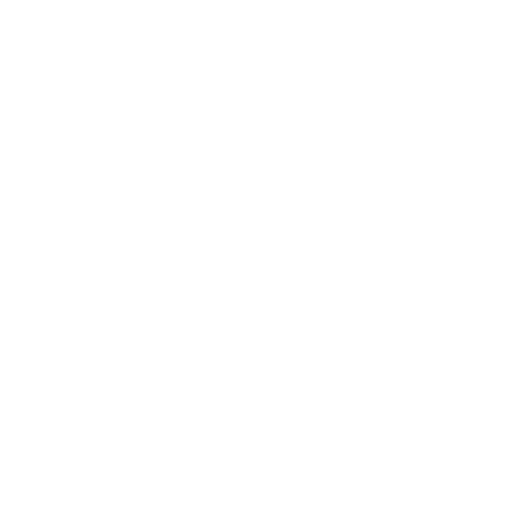
t = 0.00 s
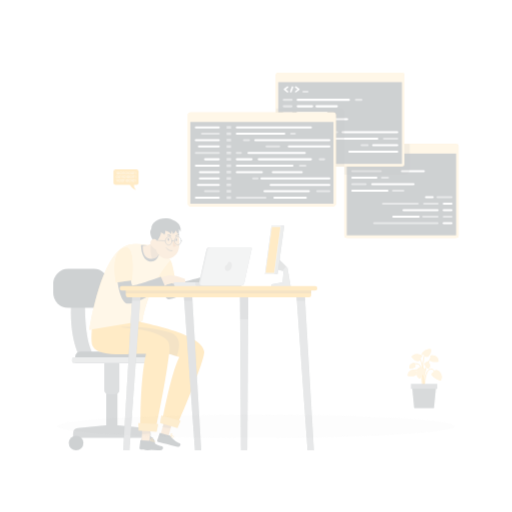
t = 0.25 s
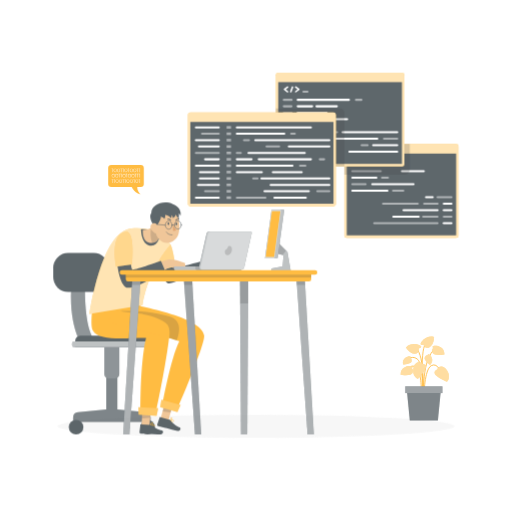
t = 0.50 s
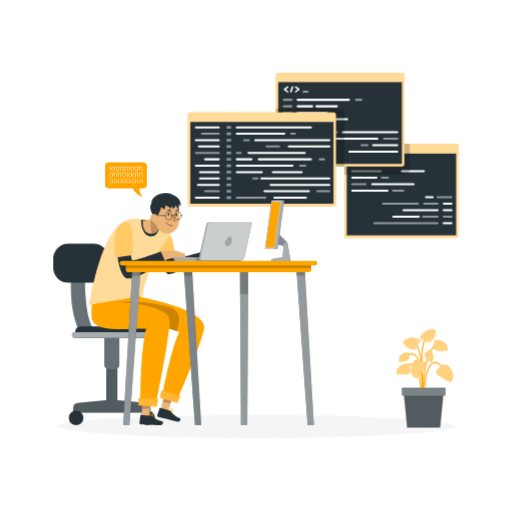
t = 0.75 s
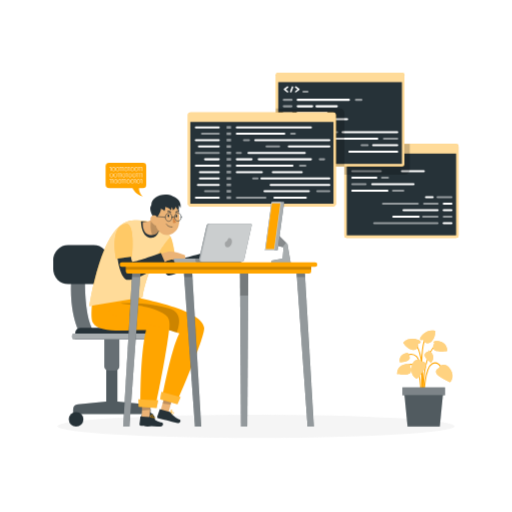
t = 1.00 s

The animated SVG that drew these frames (rendered in a browser with its animation timeline set to each time). Animation: 3 CSS @keyframes rules; one cycle of 1.00 s.

<svg class="animated" id="freepik_stories-code-typing" xmlns="http://www.w3.org/2000/svg" viewBox="0 0 500 500" version="1.1" xmlns:xlink="http://www.w3.org/1999/xlink" xmlns:svgjs="http://svgjs.com/svgjs"><style>svg#freepik_stories-code-typing:not(.animated) .animable {opacity: 0;}svg#freepik_stories-code-typing.animated #freepik--Shadow--inject-2 {animation: 1s 1 forwards cubic-bezier(.36,-0.01,.5,1.38) fadeIn;animation-delay: 0s;}svg#freepik_stories-code-typing.animated #freepik--Plant--inject-2 {animation: 1s 1 forwards cubic-bezier(.36,-0.01,.5,1.38) zoomIn;animation-delay: 0s;}svg#freepik_stories-code-typing.animated #freepik--Screens--inject-2 {animation: 1s 1 forwards cubic-bezier(.36,-0.01,.5,1.38) fadeIn;animation-delay: 0s;}svg#freepik_stories-code-typing.animated #freepik--speech-bubble--inject-2 {animation: 1s 1 forwards cubic-bezier(.36,-0.01,.5,1.38) zoomIn;animation-delay: 0s;}svg#freepik_stories-code-typing.animated #freepik--Character--inject-2 {animation: 1s 1 forwards cubic-bezier(.36,-0.01,.5,1.38) slideUp;animation-delay: 0s;}            @keyframes fadeIn {                0% {                    opacity: 0;                }                100% {                    opacity: 1;                }            }                    @keyframes zoomIn {                0% {                    opacity: 0;                    transform: scale(0.5);                }                100% {                    opacity: 1;                    transform: scale(1);                }            }                    @keyframes slideUp {                0% {                    opacity: 0;                    transform: translateY(30px);                }                100% {                    opacity: 1;                    transform: inherit;                }            }        </style><g id="freepik--Shadow--inject-2" class="animable" style="transform-origin: 250px 416.24px;"><ellipse id="freepik--path--inject-2" cx="250" cy="416.24" rx="193.89" ry="11.32" style="fill: rgb(245, 245, 245); transform-origin: 250px 416.24px;" class="animable"></ellipse></g><g id="freepik--Plant--inject-2" class="animable" style="transform-origin: 414.841px 369.619px;"><path d="M395.18,348.33s6.35-5.29,11.79,0,6.5,38.08,6.5,38.08" style="fill: none; stroke: rgb(255, 165, 0); stroke-miterlimit: 10; transform-origin: 404.325px 366.194px;" id="elvb1cu5m7oc" class="animable"></path><path d="M413.92,392.74s-3.74-38.48,10.34-54.65" style="fill: none; stroke: rgb(255, 165, 0); stroke-miterlimit: 10; transform-origin: 418.865px 365.415px;" id="el35wqxvab8pv" class="animable"></path><path d="M412.58,388.68s2.88-43.8-7.69-53.51" style="fill: none; stroke: rgb(255, 165, 0); stroke-miterlimit: 10; transform-origin: 408.914px 361.925px;" id="eltacs76y403m" class="animable"></path><path d="M413.92,388.68s.24-28.94,8.09-33.44,11.86,10.18,11.86,10.18" style="fill: none; stroke: rgb(255, 165, 0); stroke-miterlimit: 10; transform-origin: 423.895px 371.531px;" id="elam7ilgn5d1" class="animable"></path><path d="M410.82,388.68s1.28-22.22-4.81-30.16-12.48,3.4-12.48,3.4" style="fill: none; stroke: rgb(255, 165, 0); stroke-miterlimit: 10; transform-origin: 402.231px 372.189px;" id="elke8r9srmfpc" class="animable"></path><path d="M412.94,391.66s-3.94-52,2.57-60.77" style="fill: none; stroke: rgb(255, 165, 0); stroke-miterlimit: 10; transform-origin: 413.634px 361.275px;" id="eltexvw5ui6hm" class="animable"></path><path d="M428.74,359.46s-3.92,1.44-2.75,4.85,13.54,9,13.54,9,5.18-4.75.42-12.48S428.84,357,428.74,359.46Z" style="fill: rgb(255, 165, 0); transform-origin: 433.867px 364.789px;" id="eljqr0a77v9d" class="animable"></path><g id="elfn3fbxre3b9"><path d="M428.74,359.46s-3.92,1.44-2.75,4.85,13.54,9,13.54,9,5.18-4.75.42-12.48S428.84,357,428.74,359.46Z" style="fill: rgb(255, 255, 255); opacity: 0.5; isolation: isolate; transform-origin: 433.867px 364.789px;" class="animable"></path></g><path d="M411.72,353s4.17-.17,4.4,3.42-9,13.53-9,13.53-6.61-2.39-5.19-11.36S410.68,350.76,411.72,353Z" style="fill: rgb(255, 165, 0); transform-origin: 408.927px 360.683px;" id="el053hmktx5kg" class="animable"></path><g id="el6mfr6jtb246"><path d="M411.72,353s4.17-.17,4.4,3.42-9,13.53-9,13.53-6.61-2.39-5.19-11.36S410.68,350.76,411.72,353Z" style="fill: rgb(255, 255, 255); opacity: 0.5; isolation: isolate; transform-origin: 408.927px 360.683px;" class="animable"></path></g><path d="M408.19,335.77s2.78-.3,2.55-2-10.8-6-17,1c0,0,4,6.86,9.77,7S408.19,335.77,408.19,335.77Z" style="fill: rgb(255, 165, 0); transform-origin: 402.247px 336.336px;" id="elc7fr8dvv5un" class="animable"></path><g id="elzih435zj13f"><path d="M408.19,335.77s2.78-.3,2.55-2-10.8-6-17,1c0,0,4,6.86,9.77,7S408.19,335.77,408.19,335.77Z" style="fill: rgb(255, 255, 255); opacity: 0.5; isolation: isolate; transform-origin: 402.247px 336.336px;" class="animable"></path></g><path d="M413.37,331.66s-2.52,1.22-3.22-.34,6-10.85,15-8.17c0,0,.24,7.94-4.62,11.07S413.37,331.66,413.37,331.66Z" style="fill: rgb(255, 165, 0); transform-origin: 417.626px 328.914px;" id="ellx0frd9x90i" class="animable"></path><g id="ela8uklehy57e"><path d="M413.37,331.66s-2.52,1.22-3.22-.34,6-10.85,15-8.17c0,0,.24,7.94-4.62,11.07S413.37,331.66,413.37,331.66Z" style="fill: rgb(255, 255, 255); opacity: 0.5; isolation: isolate; transform-origin: 417.626px 328.914px;" class="animable"></path></g><path d="M400.21,358.09s1.92-1.55-.15-2.31-12.23-.54-12.34,9.52c0,0,11.83,2,13.3-1.86S400.21,358.09,400.21,358.09Z" style="fill: rgb(255, 165, 0); transform-origin: 394.617px 360.665px;" id="el6qs8okmnwm9" class="animable"></path><g id="elv8flk6rhj4j"><path d="M400.21,358.09s1.92-1.55-.15-2.31-12.23-.54-12.34,9.52c0,0,11.83,2,13.3-1.86S400.21,358.09,400.21,358.09Z" style="fill: rgb(255, 255, 255); opacity: 0.5; isolation: isolate; transform-origin: 394.617px 360.665px;" class="animable"></path></g><path d="M424.33,335.52s-1.92-1.55.16-2.31,12.22-.54,12.33,9.53c0,0-11.83,2-13.3-1.87S424.33,335.52,424.33,335.52Z" style="fill: rgb(255, 165, 0); transform-origin: 429.923px 338.1px;" id="elz4ua9dyiur" class="animable"></path><g id="eluhov4hwry8"><path d="M424.33,335.52s-1.92-1.55.16-2.31,12.22-.54,12.33,9.53c0,0-11.83,2-13.3-1.87S424.33,335.52,424.33,335.52Z" style="fill: rgb(255, 255, 255); opacity: 0.5; isolation: isolate; transform-origin: 429.923px 338.1px;" class="animable"></path></g><path d="M418.08,343.62s-.17-1.88,1.35-1.14,6.82,6.45,1.33,11.87c0,0-7.39-5.47-6.06-8.32S418.08,343.62,418.08,343.62Z" style="fill: rgb(255, 165, 0); transform-origin: 418.867px 348.329px;" id="el5s73c0p990j" class="animable"></path><g id="elng1omvevl7n"><path d="M418.08,343.62s-.17-1.88,1.35-1.14,6.82,6.45,1.33,11.87c0,0-7.39-5.47-6.06-8.32S418.08,343.62,418.08,343.62Z" style="fill: rgb(255, 255, 255); opacity: 0.5; isolation: isolate; transform-origin: 418.867px 348.329px;" class="animable"></path></g><path d="M398.49,346.31s1.15-1.5-.53-1.69-9.2,1.82-7.45,9.33c0,0,9.17-.68,9.56-3.81S398.49,346.31,398.49,346.31Z" style="fill: rgb(255, 165, 0); transform-origin: 395.184px 349.279px;" id="elwa1oogweqp" class="animable"></path><g id="elqe1iwbyg4hj"><path d="M398.49,346.31s1.15-1.5-.53-1.69-9.2,1.82-7.45,9.33c0,0,9.17-.68,9.56-3.81S398.49,346.31,398.49,346.31Z" style="fill: rgb(255, 255, 255); opacity: 0.5; isolation: isolate; transform-origin: 395.184px 349.279px;" class="animable"></path></g><polygon points="429.47 416.57 398.01 416.57 394.62 382.13 432.86 382.13 429.47 416.57" style="fill: rgb(38, 50, 56); transform-origin: 413.74px 399.35px;" id="elm6jk7ffckte" class="animable"></polygon><g id="elpkga6013a5a"><polygon points="429.47 416.57 398.01 416.57 394.62 382.13 432.86 382.13 429.47 416.57" style="fill: rgb(255, 255, 255); opacity: 0.2; isolation: isolate; transform-origin: 413.74px 399.35px;" class="animable"></polygon></g><rect x="392.94" y="378.33" width="41.61" height="7.6" style="fill: rgb(38, 50, 56); transform-origin: 413.745px 382.13px;" id="elkhyi1fi6xt" class="animable"></rect><g id="elipyzou5angn"><rect x="392.94" y="378.33" width="41.61" height="7.6" style="fill: rgb(255, 255, 255); opacity: 0.4; isolation: isolate; transform-origin: 413.745px 382.13px;" class="animable"></rect></g></g><g id="freepik--Screens--inject-2" class="animable" style="transform-origin: 315.625px 151.63px;"><rect x="336.25" y="140.65" width="111.53" height="91.74" rx="2.29" style="fill: rgb(255, 165, 0); transform-origin: 392.015px 186.52px;" id="elif518wwtkw" class="animable"></rect><g id="eljzfapm38xh"><path d="M447.78,142.94V230.1a2.29,2.29,0,0,1-2.29,2.29H338.54a2.29,2.29,0,0,1-2.29-2.29V142.94a2.3,2.3,0,0,1,2.29-2.29h107A2.3,2.3,0,0,1,447.78,142.94Z" style="fill: rgb(255, 255, 255); opacity: 0.6; isolation: isolate; transform-origin: 392.015px 186.52px;" class="animable"></path></g><rect x="338.62" y="149.98" width="106.78" height="79.84" style="fill: rgb(38, 50, 56); transform-origin: 392.01px 189.9px;" id="elu5k5kbfw8e" class="animable"></rect><g id="el87yehecohid"><path d="M347.31,159.93a.75.75,0,0,0,.45.14.73.73,0,0,0,.6-.3.74.74,0,0,0-.16-1.05L346,157.09l2.21-1.63a.75.75,0,1,0-.89-1.21l-3,2.24a.76.76,0,0,0,0,1.21Z" style="fill: rgb(255, 255, 255); opacity: 0.5; transform-origin: 346.269px 157.086px;" class="animable"></path></g><g id="elfif9rl677ll"><path d="M357.47,157.08l-2.21,1.64a.73.73,0,0,0-.16,1,.75.75,0,0,0,.6.31.76.76,0,0,0,.45-.15l3-2.24a.74.74,0,0,0,0-1.2l-3-2.23a.75.75,0,1,0-.89,1.2Z" style="fill: rgb(255, 255, 255); opacity: 0.5; transform-origin: 357.179px 157.025px;" class="animable"></path></g><g id="el3dcqu83wlc5"><path d="M350.69,160a.69.69,0,0,0,.25,0,.73.73,0,0,0,.7-.5l1.59-4.47a.75.75,0,1,0-1.42-.5l-1.58,4.47A.75.75,0,0,0,350.69,160Z" style="fill: rgb(255, 255, 255); opacity: 0.5; transform-origin: 351.723px 157.019px;" class="animable"></path></g><g id="el2iwvddqhsf"><path d="M363.2,160.32h3.95a1,1,0,0,0,0-2H363.2a1,1,0,0,0,0,2Z" style="fill: rgb(255, 255, 255); opacity: 0.5; transform-origin: 365.175px 159.32px;" class="animable"></path></g><g id="elyhafth80nx"><path d="M427.25,216.89H365.38a1,1,0,0,0,0,2h61.87a1,1,0,0,0,0-2Z" style="fill: rgb(255, 255, 255); opacity: 0.5; transform-origin: 396.315px 217.89px;" class="animable"></path></g><path d="M440.84,216.89h-7.65a1,1,0,1,0,0,2h7.65a1,1,0,1,0,0-2Z" style="fill: rgb(255, 255, 255); transform-origin: 437.015px 217.89px;" id="el4t4wu0qiwtn" class="animable"></path><path d="M384,212.56h24.91a1,1,0,0,0,0-2H384a1,1,0,0,0,0,2Z" style="fill: rgb(255, 255, 255); transform-origin: 396.455px 211.56px;" id="el2uiw0khxskz" class="animable"></path><g id="elb14fdo2xdpt"><path d="M427.25,212.56a1,1,0,0,0,0-2H413.12a1,1,0,0,0,0,2Z" style="fill: rgb(255, 255, 255); opacity: 0.5; transform-origin: 420.185px 211.56px;" class="animable"></path></g><g id="elrx7995dzg2f"><path d="M440.84,210.56h-7.51a1,1,0,0,0,0,2h7.51a1,1,0,0,0,0-2Z" style="fill: rgb(255, 255, 255); opacity: 0.5; transform-origin: 437.085px 211.56px;" class="animable"></path></g><path d="M427.35,204.23H394a1,1,0,0,0,0,2h33.32a1,1,0,0,0,0-2Z" style="fill: rgb(255, 255, 255); transform-origin: 410.66px 205.23px;" id="el2jj444ajhyt" class="animable"></path><path d="M440.84,204.23h-7.6a1,1,0,0,0,0,2h7.6a1,1,0,0,0,0-2Z" style="fill: rgb(255, 255, 255); transform-origin: 437.04px 205.23px;" id="eluxpacbvcgpt" class="animable"></path><g id="elvyofm2irqur"><path d="M409,198.9a1,1,0,0,0-1-1H374a1,1,0,0,0,0,2h34A1,1,0,0,0,409,198.9Z" style="fill: rgb(255, 255, 255); opacity: 0.5; transform-origin: 391px 198.9px;" class="animable"></path></g><g id="eldhoz16phnhd"><path d="M414.16,197.9a1,1,0,0,0,0,2h13.18a1,1,0,0,0,0-2Z" style="fill: rgb(255, 255, 255); opacity: 0.5; transform-origin: 420.75px 198.9px;" class="animable"></path></g><path d="M440.84,197.9h-7.51a1,1,0,0,0,0,2h7.51a1,1,0,0,0,0-2Z" style="fill: rgb(255, 255, 255); transform-origin: 437.085px 198.9px;" id="elendt22lzkaj" class="animable"></path><path d="M416,193.57h6.54a1,1,0,0,0,0-2H416a1,1,0,0,0,0,2Z" style="fill: rgb(255, 255, 255); transform-origin: 419.27px 192.57px;" id="el472mns4yfvh" class="animable"></path><g id="elzbjryywozl"><path d="M427.22,193.57h13.62a1,1,0,0,0,0-2H427.22a1,1,0,0,0,0,2Z" style="fill: rgb(255, 255, 255); opacity: 0.5; transform-origin: 434.03px 192.57px;" class="animable"></path></g><path d="M379.35,186.24a1,1,0,0,0-1-1H344a1,1,0,0,0,0,2h34.32A1,1,0,0,0,379.35,186.24Z" style="fill: rgb(255, 255, 255); transform-origin: 361.175px 186.24px;" id="elze6zjqyroxe" class="animable"></path><g id="el1kd6787x9gt"><path d="M383.75,187.24h10.09a1,1,0,0,0,0-2H383.75a1,1,0,0,0,0,2Z" style="fill: rgb(255, 255, 255); opacity: 0.5; transform-origin: 388.795px 186.24px;" class="animable"></path></g><g id="ela7nw622yo6"><path d="M344,180.91h13a1,1,0,0,0,0-2H344a1,1,0,0,0,0,2Z" style="fill: rgb(255, 255, 255); opacity: 0.5; transform-origin: 350.5px 179.91px;" class="animable"></path></g><path d="M404.84,179.91a1,1,0,0,0-1-1H363.48a1,1,0,0,0,0,2h40.36A1,1,0,0,0,404.84,179.91Z" style="fill: rgb(255, 255, 255); transform-origin: 383.66px 179.91px;" id="el5nqme06hgax" class="animable"></path><path d="M344,174.58h23.55a1,1,0,0,0,0-2H344a1,1,0,0,0,0,2Z" style="fill: rgb(255, 255, 255); transform-origin: 355.775px 173.58px;" id="eltrz4nblxs" class="animable"></path><g id="eloc1yf5rrdkq"><path d="M372,173.58a1,1,0,0,0,1,1h5.83a1,1,0,0,0,0-2H373A1,1,0,0,0,372,173.58Z" style="fill: rgb(255, 255, 255); opacity: 0.5; transform-origin: 375.915px 173.58px;" class="animable"></path></g><g id="elj7ji1dtyck"><path d="M344,168.25h27.81a1,1,0,0,0,0-2H344a1,1,0,0,0,0,2Z" style="fill: rgb(255, 255, 255); opacity: 0.5; transform-origin: 357.905px 167.25px;" class="animable"></path></g><path d="M392.51,168.25h21.33a1,1,0,0,0,0-2H392.51a1,1,0,0,0,0,2Z" style="fill: rgb(255, 255, 255); transform-origin: 403.175px 167.25px;" id="elf47r5n5ht8" class="animable"></path><g id="elwb5z8k1et9m"><path d="M400.14,140.65v24.86a5,5,0,0,1-5,5H336.25V142.94a2.3,2.3,0,0,1,2.29-2.29Z" style="opacity: 0.2; isolation: isolate; transform-origin: 368.195px 155.58px;" class="animable"></path></g><rect x="269.33" y="70.87" width="125.53" height="91.74" rx="2.29" style="fill: rgb(255, 165, 0); transform-origin: 332.095px 116.74px;" id="eljosq2lihlfj" class="animable"></rect><g id="el6zskitt8toy"><path d="M394.86,73.16v87.16a2.29,2.29,0,0,1-2.29,2.29H271.62a2.28,2.28,0,0,1-2.29-2.29V73.16a2.29,2.29,0,0,1,2.29-2.29h121A2.3,2.3,0,0,1,394.86,73.16Z" style="fill: rgb(255, 255, 255); opacity: 0.6; isolation: isolate; transform-origin: 332.095px 116.74px;" class="animable"></path></g><rect x="271.7" y="80.2" width="120.78" height="79.84" style="fill: rgb(38, 50, 56); transform-origin: 332.09px 120.12px;" id="elc3cuye9viha" class="animable"></rect><path d="M280.39,90.15a.75.75,0,0,0,.45.14.75.75,0,0,0,.44-1.35l-2.21-1.63,2.21-1.63a.75.75,0,0,0-.89-1.21l-3,2.24a.76.76,0,0,0,0,1.21Z" style="fill: rgb(255, 255, 255); transform-origin: 279.338px 87.307px;" id="el6euypndojkw" class="animable"></path><path d="M290.54,87.3l-2.2,1.64a.73.73,0,0,0-.16,1,.75.75,0,0,0,.6.31.76.76,0,0,0,.45-.15l3-2.24a.72.72,0,0,0,.31-.6.75.75,0,0,0-.31-.6l-3-2.23a.75.75,0,1,0-.89,1.2Z" style="fill: rgb(255, 255, 255); transform-origin: 290.261px 87.2451px;" id="elfg05jlaf3rb" class="animable"></path><path d="M283.77,90.25a.69.69,0,0,0,.25,0,.74.74,0,0,0,.7-.5l1.58-4.47a.73.73,0,0,0-.45-.95.75.75,0,0,0-1,.45l-1.58,4.47A.75.75,0,0,0,283.77,90.25Z" style="fill: rgb(255, 255, 255); transform-origin: 284.782px 87.2665px;" id="el4y7ldgbgde7" class="animable"></path><g id="elo43g3l2jucf"><path d="M296.27,90.54h4a1,1,0,0,0,0-2h-4a1,1,0,0,0,0,2Z" style="fill: rgb(255, 255, 255); opacity: 0.5; transform-origin: 298.27px 89.54px;" class="animable"></path></g><g id="el8ky5xvt02q"><path d="M347.58,98.47h5.34a1,1,0,0,0,0-2h-5.34a1,1,0,0,0,0,2Z" style="fill: rgb(255, 255, 255); opacity: 0.5; transform-origin: 350.25px 97.47px;" class="animable"></path></g><path d="M289.7,97.47a1,1,0,0,0,1,1h50a1,1,0,0,0,0-2h-50A1,1,0,0,0,289.7,97.47Z" style="fill: rgb(255, 255, 255); transform-origin: 315.7px 97.47px;" id="el3hjptt9fgtp" class="animable"></path><g id="elfs186fn7h3d"><path d="M277.11,98.47h7.65a1,1,0,0,0,0-2h-7.65a1,1,0,0,0,0,2Z" style="fill: rgb(255, 255, 255); opacity: 0.5; transform-origin: 280.935px 97.47px;" class="animable"></path></g><path d="M328.92,104.8a1,1,0,0,0,0-2H309a1,1,0,0,0,0,2Z" style="fill: rgb(255, 255, 255); transform-origin: 318.96px 103.8px;" id="elonuscxeqfff" class="animable"></path><path d="M290.7,104.8h14.13a1,1,0,0,0,0-2H290.7a1,1,0,0,0,0,2Z" style="fill: rgb(255, 255, 255); transform-origin: 297.765px 103.8px;" id="eljaih2208hb" class="animable"></path><g id="el1c1u2ock84t"><path d="M277.11,104.8h7.52a1,1,0,0,0,0-2h-7.52a1,1,0,0,0,0,2Z" style="fill: rgb(255, 255, 255); opacity: 0.5; transform-origin: 280.87px 103.8px;" class="animable"></path></g><path d="M319.92,110.13a1,1,0,0,0-1-1H290.6a1,1,0,0,0,0,2h28.32A1,1,0,0,0,319.92,110.13Z" style="fill: rgb(255, 255, 255); transform-origin: 304.76px 110.13px;" id="elfszo3ikc3sj" class="animable"></path><g id="el5fbhdlskviu"><path d="M277.11,111.13h7.6a1,1,0,0,0,0-2h-7.6a1,1,0,0,0,0,2Z" style="fill: rgb(255, 255, 255); opacity: 0.5; transform-origin: 280.91px 110.13px;" class="animable"></path></g><path d="M310,117.46h29a1,1,0,0,0,0-2H310a1,1,0,0,0,0,2Z" style="fill: rgb(255, 255, 255); transform-origin: 324.5px 116.46px;" id="el4rvlj4v15u9" class="animable"></path><path d="M290.62,115.46a1,1,0,0,0,0,2h13.17a1,1,0,0,0,0-2Z" style="fill: rgb(255, 255, 255); transform-origin: 297.205px 116.46px;" id="elvu2nfdrs4wi" class="animable"></path><g id="elt37dxu6xx2o"><path d="M277.11,117.46h7.51a1,1,0,0,0,0-2h-7.51a1,1,0,0,0,0,2Z" style="fill: rgb(255, 255, 255); opacity: 0.5; transform-origin: 280.865px 116.46px;" class="animable"></path></g><path d="M301.92,121.79h-6.53a1,1,0,0,0,0,2h6.53a1,1,0,0,0,0-2Z" style="fill: rgb(255, 255, 255); transform-origin: 298.655px 122.79px;" id="elwfenl8ndwlc" class="animable"></path><path d="M290.73,121.79H277.11a1,1,0,0,0,0,2h13.62a1,1,0,0,0,0-2Z" style="fill: rgb(255, 255, 255); transform-origin: 283.92px 122.79px;" id="elhm0smuti6at" class="animable"></path><path d="M333.6,129.12a1,1,0,0,0,1,1h53.32a1,1,0,0,0,0-2H334.6A1,1,0,0,0,333.6,129.12Z" style="fill: rgb(255, 255, 255); transform-origin: 361.26px 129.12px;" id="elqqx9k9cjhe9" class="animable"></path><g id="el6lsu6pnw94i"><path d="M319.11,128.12a1,1,0,0,0,0,2H329.2a1,1,0,0,0,0-2Z" style="fill: rgb(255, 255, 255); opacity: 0.5; transform-origin: 324.155px 129.12px;" class="animable"></path></g><g id="elaw7ohdf6j2"><path d="M387.92,134.45h-13a1,1,0,0,0,0,2h13a1,1,0,0,0,0-2Z" style="fill: rgb(255, 255, 255); opacity: 0.5; transform-origin: 381.42px 135.45px;" class="animable"></path></g><path d="M369.48,135.45a1,1,0,0,0-1-1H314.11a1,1,0,0,0,0,2h54.37A1,1,0,0,0,369.48,135.45Z" style="fill: rgb(255, 255, 255); transform-origin: 341.295px 135.45px;" id="eltu9yn71e0jm" class="animable"></path><path d="M387.92,140.78H364.37a1,1,0,0,0,0,2h23.55a1,1,0,0,0,0-2Z" style="fill: rgb(255, 255, 255); transform-origin: 376.145px 141.78px;" id="elstbexxtw1cq" class="animable"></path><g id="elby7hwno3q3w"><path d="M353.11,140.78a1,1,0,0,0,0,2H359a1,1,0,0,0,0-2Z" style="fill: rgb(255, 255, 255); opacity: 0.5; transform-origin: 356.055px 141.78px;" class="animable"></path></g><path d="M387.92,147.11H341.11a1,1,0,0,0,0,2h46.81a1,1,0,0,0,0-2Z" style="fill: rgb(255, 255, 255); transform-origin: 364.515px 148.11px;" id="eluazrzyii2jr" class="animable"></path><path d="M320.45,147.11H304.11a1,1,0,0,0,0,2h16.34a1,1,0,0,0,0-2Z" style="fill: rgb(255, 255, 255); transform-origin: 312.28px 148.11px;" id="el8v1dw7s7n1" class="animable"></path><g id="elwnnb2sutfqa"><path d="M336.25,110.35v52.26H271.62a2.28,2.28,0,0,1-2.29-2.29V105.9H331.8A4.45,4.45,0,0,1,336.25,110.35Z" style="opacity: 0.2; isolation: isolate; transform-origin: 302.79px 134.255px;" class="animable"></path></g><rect x="183.47" y="109.77" width="144.53" height="91.74" rx="2.29" style="fill: rgb(255, 165, 0); transform-origin: 255.735px 155.64px;" id="ely01jncsisz" class="animable"></rect><g id="elfa9m8dmguf6"><rect x="183.47" y="109.77" width="144.53" height="91.74" rx="2.29" style="fill: rgb(255, 255, 255); opacity: 0.6; isolation: isolate; transform-origin: 255.735px 155.64px;" class="animable"></rect></g><rect x="185.85" y="119.09" width="139.78" height="79.84" style="fill: rgb(38, 50, 56); transform-origin: 255.74px 159.01px;" id="elb7cwyrivm8h" class="animable"></rect><path d="M213.62,135.85H191.25a1,1,0,0,0,0,2h22.37a1,1,0,0,0,0-2Z" style="fill: rgb(255, 255, 255); transform-origin: 202.435px 136.85px;" id="elwi3biddwfii" class="animable"></path><path d="M213.62,142.09H194.25a1,1,0,0,0,0,2h19.37a1,1,0,0,0,0-2Z" style="fill: rgb(255, 255, 255); transform-origin: 203.935px 143.09px;" id="el06sigl6pngrv" class="animable"></path><g id="elhhytrf0b3ze"><path d="M213.62,148.33H191.25a1,1,0,0,0,0,2h22.37a1,1,0,0,0,0-2Z" style="fill: rgb(255, 255, 255); opacity: 0.5; transform-origin: 202.435px 149.33px;" class="animable"></path></g><path d="M213.62,154.57H200.25a1,1,0,0,0,0,2h13.37a1,1,0,0,0,0-2Z" style="fill: rgb(255, 255, 255); transform-origin: 206.935px 155.57px;" id="elkodkgnylcsk" class="animable"></path><path d="M213.62,160.81H191.25a1,1,0,0,0,0,2h22.37a1,1,0,0,0,0-2Z" style="fill: rgb(255, 255, 255); transform-origin: 202.435px 161.81px;" id="elkznyvg97k2" class="animable"></path><path d="M213.62,167.05H195.25a1,1,0,0,0,0,2h18.37a1,1,0,0,0,0-2Z" style="fill: rgb(255, 255, 255); transform-origin: 204.435px 168.05px;" id="eltvn9gszdxq" class="animable"></path><path d="M213.62,173.29H195.25a1,1,0,0,0,0,2h18.37a1,1,0,0,0,0-2Z" style="fill: rgb(255, 255, 255); transform-origin: 204.435px 174.29px;" id="elge97mvvlvfm" class="animable"></path><path d="M213.62,179.53H193.25a1,1,0,0,0,0,2h20.37a1,1,0,0,0,0-2Z" style="fill: rgb(255, 255, 255); transform-origin: 203.435px 180.53px;" id="el6ow3mov44al" class="animable"></path><g id="elm22gv9u99kn"><path d="M213.62,185.77H200.25a1,1,0,0,0,0,2h13.37a1,1,0,0,0,0-2Z" style="fill: rgb(255, 255, 255); opacity: 0.5; transform-origin: 206.935px 186.77px;" class="animable"></path></g><g id="elzn9g8q4iqpc"><path d="M213.62,129.61H197.25a1,1,0,0,0,0,2h16.37a1,1,0,0,0,0-2Z" style="fill: rgb(255, 255, 255); opacity: 0.5; transform-origin: 205.435px 130.61px;" class="animable"></path></g><path d="M213.62,123.37H191.25a1,1,0,0,0,0,2h22.37a1,1,0,0,0,0-2Z" style="fill: rgb(255, 255, 255); transform-origin: 202.435px 124.37px;" id="el4z2hlp7g0h9" class="animable"></path><path d="M213.62,192H191.25a1,1,0,0,0,0,2h22.37a1,1,0,0,0,0-2Z" style="fill: rgb(255, 255, 255); transform-origin: 202.435px 193px;" id="el6nnm3ma3msf" class="animable"></path><g id="el6pqol5ybsq"><rect x="221.25" y="135.6" width="4.37" height="2.5" style="fill: rgb(255, 255, 255); opacity: 0.5; transform-origin: 223.435px 136.85px;" class="animable"></rect></g><g id="el5wvnekmwbl3"><rect x="221.25" y="141.84" width="4.37" height="2.5" style="fill: rgb(255, 255, 255); opacity: 0.5; transform-origin: 223.435px 143.09px;" class="animable"></rect></g><g id="eld0n0w63qtqn"><rect x="221.25" y="148.08" width="4.37" height="2.5" style="fill: rgb(255, 255, 255); opacity: 0.5; transform-origin: 223.435px 149.33px;" class="animable"></rect></g><g id="el9ur56wr07zv"><rect x="221.25" y="154.32" width="4.37" height="2.5" style="fill: rgb(255, 255, 255); opacity: 0.5; transform-origin: 223.435px 155.57px;" class="animable"></rect></g><g id="elvxl56gjfc9"><rect x="221.25" y="160.56" width="4.37" height="2.5" style="fill: rgb(255, 255, 255); opacity: 0.5; transform-origin: 223.435px 161.81px;" class="animable"></rect></g><g id="elp7wxjiqdbs"><rect x="221.25" y="166.8" width="4.37" height="2.5" style="fill: rgb(255, 255, 255); opacity: 0.5; transform-origin: 223.435px 168.05px;" class="animable"></rect></g><g id="elv98mi79w07"><rect x="221.25" y="173.04" width="4.37" height="2.5" style="fill: rgb(255, 255, 255); opacity: 0.5; transform-origin: 223.435px 174.29px;" class="animable"></rect></g><g id="elmdb9qki7vt"><rect x="221.25" y="179.28" width="4.37" height="2.5" style="fill: rgb(255, 255, 255); opacity: 0.5; transform-origin: 223.435px 180.53px;" class="animable"></rect></g><g id="elg99u5epame"><rect x="221.25" y="185.52" width="4.37" height="2.5" style="fill: rgb(255, 255, 255); opacity: 0.5; transform-origin: 223.435px 186.77px;" class="animable"></rect></g><g id="eluyzgfyb9pgg"><rect x="221.25" y="129.36" width="4.37" height="2.5" style="fill: rgb(255, 255, 255); opacity: 0.5; transform-origin: 223.435px 130.61px;" class="animable"></rect></g><g id="elxtdf55no04m"><rect x="221.25" y="123.12" width="4.37" height="2.5" style="fill: rgb(255, 255, 255); opacity: 0.5; transform-origin: 223.435px 124.37px;" class="animable"></rect></g><g id="el7fd1twe9oaw"><rect x="221.25" y="191.76" width="4.37" height="2.5" style="fill: rgb(255, 255, 255); opacity: 0.5; transform-origin: 223.435px 193.01px;" class="animable"></rect></g><path d="M248.25,136.85a1,1,0,0,0,1,1h72.37a1,1,0,0,0,0-2H249.25A1,1,0,0,0,248.25,136.85Z" style="fill: rgb(255, 255, 255); transform-origin: 285.435px 136.85px;" id="elwt2sg7rgae" class="animable"></path><path d="M321.62,142.09H282a1,1,0,0,0,0,2h39.63a1,1,0,0,0,0-2Z" style="fill: rgb(255, 255, 255); transform-origin: 301.815px 143.09px;" id="elb6jnq6c070d" class="animable"></path><g id="eleejqkppj53"><path d="M272.58,142.09H260.25a1,1,0,0,0,0,2h12.33a1,1,0,0,0,0-2Z" style="fill: rgb(255, 255, 255); opacity: 0.5; transform-origin: 266.415px 143.09px;" class="animable"></path></g><path d="M297.62,148.33h-55a1,1,0,0,0,0,2h55a1,1,0,0,0,0-2Z" style="fill: rgb(255, 255, 255); transform-origin: 270.12px 149.33px;" id="elekbb04hjmne" class="animable"></path><g id="eld0yjd3zxxfp"><path d="M231.25,150.33h3.9a1,1,0,0,0,0-2h-3.9a1,1,0,0,0,0,2Z" style="fill: rgb(255, 255, 255); opacity: 0.5; transform-origin: 233.2px 149.33px;" class="animable"></path></g><path d="M304.62,155.57a1,1,0,0,0-1-1h-51a1,1,0,0,0,0,2h51A1,1,0,0,0,304.62,155.57Z" style="fill: rgb(255, 255, 255); transform-origin: 278.12px 155.57px;" id="elh5pkdikjiq" class="animable"></path><path d="M231.25,156.57h14.39a1,1,0,0,0,0-2H231.25a1,1,0,0,0,0,2Z" style="fill: rgb(255, 255, 255); transform-origin: 238.445px 155.57px;" id="eltxvwyssye4i" class="animable"></path><path d="M231.25,162.81h54.37a1,1,0,0,0,0-2H231.25a1,1,0,0,0,0,2Z" style="fill: rgb(255, 255, 255); transform-origin: 258.435px 161.81px;" id="el2a6thk1jra5" class="animable"></path><path d="M266.42,167.05a1,1,0,0,0,0,2h28.2a1,1,0,0,0,0-2Z" style="fill: rgb(255, 255, 255); transform-origin: 280.52px 168.05px;" id="els9xbxwq7op" class="animable"></path><path d="M231.25,169.05h24.41a1,1,0,1,0,0-2H231.25a1,1,0,0,0,0,2Z" style="fill: rgb(255, 255, 255); transform-origin: 243.455px 168.05px;" id="eljt5spqi0zt" class="animable"></path><path d="M321.62,173.29H255.25a1,1,0,0,0,0,2h66.37a1,1,0,0,0,0-2Z" style="fill: rgb(255, 255, 255); transform-origin: 288.435px 174.29px;" id="elworpgbixko" class="animable"></path><path d="M321.62,179.53H264.25a1,1,0,0,0,0,2h57.37a1,1,0,0,0,0-2Z" style="fill: rgb(255, 255, 255); transform-origin: 292.935px 180.53px;" id="elbqzry0u8yug" class="animable"></path><g id="elxvrufpa67sl"><path d="M321.62,185.77h-11.8a1,1,0,0,0,0,2h11.8a1,1,0,0,0,0-2Z" style="fill: rgb(255, 255, 255); opacity: 0.5; transform-origin: 315.72px 186.77px;" class="animable"></path></g><path d="M301.57,185.77H258.25a1,1,0,0,0,0,2h43.32a1,1,0,0,0,0-2Z" style="fill: rgb(255, 255, 255); transform-origin: 279.91px 186.77px;" id="elo4bjutr9ptc" class="animable"></path><path d="M231.25,131.61h46.37a1,1,0,0,0,0-2H231.25a1,1,0,0,0,0,2Z" style="fill: rgb(255, 255, 255); transform-origin: 254.435px 130.61px;" id="el131s5hakb3va" class="animable"></path><path d="M231.25,125.37h72.37a1,1,0,0,0,0-2H231.25a1,1,0,0,0,0,2Z" style="fill: rgb(255, 255, 255); transform-origin: 267.435px 124.37px;" id="elyanbztnwfnb" class="animable"></path><path d="M298.62,192H267.9a1,1,0,0,0,0,2h30.72a1,1,0,0,0,0-2Z" style="fill: rgb(255, 255, 255); transform-origin: 283.26px 193px;" id="el15xraqwv6nh" class="animable"></path><g id="elctnpcerdlkh"><path d="M259.19,192H231.25a1,1,0,0,0,0,2h27.94a1,1,0,0,0,0-2Z" style="fill: rgb(255, 255, 255); opacity: 0.5; transform-origin: 245.22px 193px;" class="animable"></path></g><g id="el71kyce3gwo6"><path d="M287.91,131.61a1,1,0,0,0,0-2h-3.6a1,1,0,0,0,0,2Z" style="fill: rgb(255, 255, 255); opacity: 0.5; transform-origin: 286.11px 130.61px;" class="animable"></path></g><g id="elnb9o556kmtm"><path d="M244.08,136.85a1,1,0,0,0-1-1h-4.83a1,1,0,0,0,0,2h4.83A1,1,0,0,0,244.08,136.85Z" style="fill: rgb(255, 255, 255); opacity: 0.5; transform-origin: 240.665px 136.85px;" class="animable"></path></g><g id="el2fr0z0uch9"><path d="M299.22,161.81a1,1,0,0,0-1-1h-5.28a1,1,0,0,0,0,2h5.28A1,1,0,0,0,299.22,161.81Z" style="fill: rgb(255, 255, 255); opacity: 0.5; transform-origin: 295.58px 161.81px;" class="animable"></path></g><g id="eldwgcw8yqqn"><path d="M316.53,156.57a1,1,0,0,0,0-2h-4.29a1,1,0,0,0,0,2Z" style="fill: rgb(255, 255, 255); opacity: 0.5; transform-origin: 314.385px 155.57px;" class="animable"></path></g><g id="elq5qpj0r427b"><path d="M247.21,173.29a1,1,0,0,0,0,2h4.31a1,1,0,0,0,0-2Z" style="fill: rgb(255, 255, 255); opacity: 0.5; transform-origin: 249.365px 174.29px;" class="animable"></path></g></g><g id="freepik--speech-bubble--inject-2" class="animable" style="transform-origin: 123.065px 175.51px;"><rect x="103.13" y="159.01" width="39.87" height="24.69" rx="3.4" style="fill: rgb(255, 165, 0); transform-origin: 123.065px 171.355px;" id="ele65a8qxrn9r" class="animable"></rect><path d="M129.11,182.45s1.51,6.89,10.31,9.56c0,0-4.58-4.14-3.55-9.56Z" style="fill: rgb(255, 165, 0); transform-origin: 134.265px 187.23px;" id="elhwemvg3v3b" class="animable"></path><path d="M108.34,162.9v4.15h-.43v-3.77h-1v-.38Z" style="fill: rgb(255, 255, 255); transform-origin: 107.625px 164.975px;" id="elzvj0n46v09m" class="animable"></path><path d="M109.32,165c0-1.32.7-2.1,1.66-2.1s1.65.78,1.65,2.1-.69,2.11-1.65,2.11S109.32,166.29,109.32,165Zm2.88,0c0-1.1-.5-1.71-1.22-1.71s-1.22.61-1.22,1.71.49,1.72,1.22,1.72S112.2,166.08,112.2,165Z" style="fill: rgb(255, 255, 255); transform-origin: 110.975px 165.005px;" id="eljxm765xlbya" class="animable"></path><path d="M113.24,165c0-1.32.69-2.1,1.65-2.1s1.66.78,1.66,2.1-.7,2.11-1.66,2.11S113.24,166.29,113.24,165Zm2.87,0c0-1.1-.49-1.71-1.22-1.71s-1.22.61-1.22,1.71.5,1.72,1.22,1.72S116.11,166.08,116.11,165Z" style="fill: rgb(255, 255, 255); transform-origin: 114.895px 165.005px;" id="elhz1utnp0ota" class="animable"></path><path d="M118.3,162.9v4.15h-.43v-3.77h-1v-.38Z" style="fill: rgb(255, 255, 255); transform-origin: 117.585px 164.975px;" id="el0bfjhx5q7z9" class="animable"></path><path d="M120.43,162.9v4.15H120v-3.77h-1v-.38Z" style="fill: rgb(255, 255, 255); transform-origin: 119.715px 164.975px;" id="elim65sxafwih" class="animable"></path><path d="M121.42,165c0-1.32.69-2.1,1.65-2.1s1.66.78,1.66,2.1-.7,2.11-1.66,2.11S121.42,166.29,121.42,165Zm2.87,0c0-1.1-.5-1.71-1.22-1.71s-1.22.61-1.22,1.71.5,1.72,1.22,1.72S124.29,166.08,124.29,165Z" style="fill: rgb(255, 255, 255); transform-origin: 123.075px 165.005px;" id="el6pd0jcjsmz5" class="animable"></path><path d="M126.48,162.9v4.15h-.43v-3.77h-1v-.38Z" style="fill: rgb(255, 255, 255); transform-origin: 125.765px 164.975px;" id="elnhykko85ire" class="animable"></path><path d="M127.46,165c0-1.32.7-2.1,1.65-2.1s1.66.78,1.66,2.1-.7,2.11-1.66,2.11S127.46,166.29,127.46,165Zm2.87,0c0-1.1-.49-1.71-1.22-1.71s-1.21.61-1.21,1.71.49,1.72,1.21,1.72S130.33,166.08,130.33,165Z" style="fill: rgb(255, 255, 255); transform-origin: 129.115px 165.005px;" id="ellh6p00j3cs" class="animable"></path><path d="M131.38,165c0-1.32.69-2.1,1.65-2.1s1.66.78,1.66,2.1-.7,2.11-1.66,2.11S131.38,166.29,131.38,165Zm2.87,0c0-1.1-.5-1.71-1.22-1.71s-1.22.61-1.22,1.71.5,1.72,1.22,1.72S134.25,166.08,134.25,165Z" style="fill: rgb(255, 255, 255); transform-origin: 133.035px 165.005px;" id="elb8mkqqiikao" class="animable"></path><path d="M136.44,162.9v4.15H136v-3.77h-1v-.38Z" style="fill: rgb(255, 255, 255); transform-origin: 135.72px 164.975px;" id="el4xicntu9e6f" class="animable"></path><path d="M138.57,162.9v4.15h-.42v-3.77h-1v-.38Z" style="fill: rgb(255, 255, 255); transform-origin: 137.86px 164.975px;" id="elhnb4nve3kyc" class="animable"></path><path d="M107.19,171c0-1.32.69-2.1,1.65-2.1s1.66.78,1.66,2.1-.7,2.11-1.66,2.11S107.19,172.29,107.19,171Zm2.87,0c0-1.1-.5-1.71-1.22-1.71s-1.22.61-1.22,1.71.5,1.72,1.22,1.72S110.06,172.08,110.06,171Z" style="fill: rgb(255, 255, 255); transform-origin: 108.845px 171.005px;" id="elp9429fk7sqs" class="animable"></path><path d="M111.11,171c0-1.32.69-2.1,1.65-2.1s1.65.78,1.65,2.1-.69,2.11-1.65,2.11S111.11,172.29,111.11,171Zm2.87,0c0-1.1-.5-1.71-1.22-1.71s-1.22.61-1.22,1.71.5,1.72,1.22,1.72S114,172.08,114,171Z" style="fill: rgb(255, 255, 255); transform-origin: 112.76px 171.005px;" id="el6m8nf349l74" class="animable"></path><path d="M116.16,168.9v4.15h-.43v-3.77h-1v-.38Z" style="fill: rgb(255, 255, 255); transform-origin: 115.445px 170.975px;" id="eltqx99ey573" class="animable"></path><path d="M118.3,168.9v4.15h-.43v-3.77h-1v-.38Z" style="fill: rgb(255, 255, 255); transform-origin: 117.585px 170.975px;" id="el5e6csygda7k" class="animable"></path><path d="M119.28,171c0-1.32.7-2.1,1.66-2.1s1.65.78,1.65,2.1-.69,2.11-1.65,2.11S119.28,172.29,119.28,171Zm2.88,0c0-1.1-.5-1.71-1.22-1.71s-1.22.61-1.22,1.71.49,1.72,1.22,1.72S122.16,172.08,122.16,171Z" style="fill: rgb(255, 255, 255); transform-origin: 120.935px 171.005px;" id="elym0qy3dretl" class="animable"></path><path d="M124.34,168.9v4.15h-.43v-3.77h-1v-.38Z" style="fill: rgb(255, 255, 255); transform-origin: 123.625px 170.975px;" id="elelardyo8tdw" class="animable"></path><path d="M125.33,171c0-1.32.69-2.1,1.65-2.1s1.66.78,1.66,2.1-.7,2.11-1.66,2.11S125.33,172.29,125.33,171Zm2.87,0c0-1.1-.5-1.71-1.22-1.71s-1.22.61-1.22,1.71.5,1.72,1.22,1.72S128.2,172.08,128.2,171Z" style="fill: rgb(255, 255, 255); transform-origin: 126.985px 171.005px;" id="elz1lq7bx3yut" class="animable"></path><path d="M129.24,171c0-1.32.7-2.1,1.66-2.1s1.65.78,1.65,2.1-.7,2.11-1.65,2.11S129.24,172.29,129.24,171Zm2.88,0c0-1.1-.5-1.71-1.22-1.71s-1.22.61-1.22,1.71.49,1.72,1.22,1.72S132.12,172.08,132.12,171Z" style="fill: rgb(255, 255, 255); transform-origin: 130.895px 171.005px;" id="el03bos7fai4nh" class="animable"></path><path d="M134.3,168.9v4.15h-.43v-3.77h-1v-.38Z" style="fill: rgb(255, 255, 255); transform-origin: 133.585px 170.975px;" id="elqdoru5p0nef" class="animable"></path><path d="M136.44,168.9v4.15H136v-3.77h-1v-.38Z" style="fill: rgb(255, 255, 255); transform-origin: 135.72px 170.975px;" id="elfyyqsucavxk" class="animable"></path><path d="M138.57,168.9v4.15h-.42v-3.77h-1v-.38Z" style="fill: rgb(255, 255, 255); transform-origin: 137.86px 170.975px;" id="eld6fdegx73x7" class="animable"></path><path d="M108.34,174.9v4.15h-.43v-3.77h-1v-.38Z" style="fill: rgb(255, 255, 255); transform-origin: 107.625px 176.975px;" id="elpbji58ey7kf" class="animable"></path><path d="M110.47,174.9v4.15h-.42v-3.77h-1v-.38Z" style="fill: rgb(255, 255, 255); transform-origin: 109.76px 176.975px;" id="el3u1yl60a1y5" class="animable"></path><path d="M111.46,177c0-1.32.69-2.1,1.65-2.1s1.66.78,1.66,2.1-.7,2.11-1.66,2.11S111.46,178.29,111.46,177Zm2.87,0c0-1.1-.49-1.71-1.22-1.71s-1.22.61-1.22,1.71.5,1.72,1.22,1.72S114.33,178.08,114.33,177Z" style="fill: rgb(255, 255, 255); transform-origin: 113.115px 177.005px;" id="elhwyeigckf0o" class="animable"></path><path d="M115.38,177c0-1.32.69-2.1,1.65-2.1s1.66.78,1.66,2.1-.7,2.11-1.66,2.11S115.38,178.29,115.38,177Zm2.87,0c0-1.1-.5-1.71-1.22-1.71s-1.22.61-1.22,1.71.5,1.72,1.22,1.72S118.25,178.08,118.25,177Z" style="fill: rgb(255, 255, 255); transform-origin: 117.035px 177.005px;" id="el1674d6yiipm" class="animable"></path><path d="M120.43,174.9v4.15H120v-3.77h-1v-.38Z" style="fill: rgb(255, 255, 255); transform-origin: 119.715px 176.975px;" id="elvyz84tj8saf" class="animable"></path><path d="M122.57,174.9v4.15h-.43v-3.77h-1v-.38Z" style="fill: rgb(255, 255, 255); transform-origin: 121.855px 176.975px;" id="elm13tss66dk" class="animable"></path><path d="M123.56,177c0-1.32.69-2.1,1.65-2.1s1.66.78,1.66,2.1-.7,2.11-1.66,2.11S123.56,178.29,123.56,177Zm2.87,0c0-1.1-.5-1.71-1.22-1.71S124,175.87,124,177s.5,1.72,1.22,1.72S126.43,178.08,126.43,177Z" style="fill: rgb(255, 255, 255); transform-origin: 125.215px 177.005px;" id="elfovdaujgb" class="animable"></path><path d="M127.47,177c0-1.32.7-2.1,1.66-2.1s1.65.78,1.65,2.1-.69,2.11-1.65,2.11S127.47,178.29,127.47,177Zm2.88,0c0-1.1-.5-1.71-1.22-1.71s-1.22.61-1.22,1.71.49,1.72,1.22,1.72S130.35,178.08,130.35,177Z" style="fill: rgb(255, 255, 255); transform-origin: 129.125px 177.005px;" id="eljwghrl11ljd" class="animable"></path><path d="M132.53,174.9v4.15h-.43v-3.77h-1v-.38Z" style="fill: rgb(255, 255, 255); transform-origin: 131.815px 176.975px;" id="elkviot4xkj4" class="animable"></path><path d="M133.52,177c0-1.32.69-2.1,1.65-2.1s1.66.78,1.66,2.1-.7,2.11-1.66,2.11S133.52,178.29,133.52,177Zm2.87,0c0-1.1-.5-1.71-1.22-1.71S134,175.87,134,177s.5,1.72,1.22,1.72S136.39,178.08,136.39,177Z" style="fill: rgb(255, 255, 255); transform-origin: 135.175px 177.005px;" id="el56fm5vmzl2j" class="animable"></path><path d="M138.57,174.9v4.15h-.42v-3.77h-1v-.38Z" style="fill: rgb(255, 255, 255); transform-origin: 137.86px 176.975px;" id="elwirgt0qyte" class="animable"></path></g><g id="freepik--Character--inject-2" class="animable" style="transform-origin: 180.93px 303.349px;"><path d="M76.23,394.86l27.5-2.7V353.51h10.9v38.64l27.61,2.71a5.36,5.36,0,0,1,4.84,5.33v4.13H71.4v-4.13A5.36,5.36,0,0,1,76.23,394.86Z" style="fill: rgb(38, 50, 56); transform-origin: 109.24px 378.915px;" id="elu0t52fvd5x" class="animable"></path><g id="el6gm1ua6u44j"><path d="M76.23,394.86l27.5-2.7V353.51h10.9v38.64l27.61,2.71a5.36,5.36,0,0,1,4.84,5.33v4.13H71.4v-4.13A5.36,5.36,0,0,1,76.23,394.86Z" style="fill: rgb(255, 255, 255); opacity: 0.2; isolation: isolate; transform-origin: 109.24px 378.915px;" class="animable"></path></g><circle cx="144.17" cy="409.45" r="7.13" style="fill: rgb(38, 50, 56); transform-origin: 144.17px 409.45px;" id="eltxvge5svqkq" class="animable"></circle><circle cx="74.31" cy="409.45" r="7.13" style="fill: rgb(38, 50, 56); transform-origin: 74.31px 409.45px;" id="elnhnil74nbhg" class="animable"></circle><g id="elr5qmq9laq"><path d="M106,327.39h6.39a4.13,4.13,0,0,1,4.13,4.13v30.29a0,0,0,0,1,0,0H101.85a0,0,0,0,1,0,0V331.52A4.13,4.13,0,0,1,106,327.39Z" style="fill: rgb(38, 50, 56); transform-origin: 109.185px 344.6px; transform: rotate(180deg);" class="animable"></path></g><g id="el938tz282f14"><path d="M106,327.39h6.39a4.13,4.13,0,0,1,4.13,4.13v30.29a0,0,0,0,1,0,0H101.85a0,0,0,0,1,0,0V331.52A4.13,4.13,0,0,1,106,327.39Z" style="fill: rgb(255, 255, 255); opacity: 0.3; isolation: isolate; transform-origin: 109.185px 344.6px; transform: rotate(180deg);" class="animable"></path></g><path d="M83.12,267S81,318.52,95.39,327.39H79S66.32,309.83,69.9,267Z" style="fill: rgb(38, 50, 56); transform-origin: 82.3265px 297.195px;" id="elqgna5q00m78" class="animable"></path><g id="elgp9el6ygjuf"><path d="M83.12,267S81,318.52,95.39,327.39H79S66.32,309.83,69.9,267Z" style="fill: rgb(255, 255, 255); opacity: 0.3; isolation: isolate; transform-origin: 82.3265px 297.195px;" class="animable"></path></g><path d="M78.43,320.18h63.42a5,5,0,0,1,5,5v6.16a0,0,0,0,1,0,0H73.43a0,0,0,0,1,0,0v-6.16A5,5,0,0,1,78.43,320.18Z" style="fill: rgb(38, 50, 56); transform-origin: 110.14px 325.76px;" id="elpgq4wqux91a" class="animable"></path><rect x="70.37" y="325.76" width="79.55" height="5.58" rx="2.01" style="fill: rgb(38, 50, 56); transform-origin: 110.145px 328.55px;" id="el9qvg16vm1f4" class="animable"></rect><g id="elwy5a1lt2vo"><rect x="70.37" y="325.76" width="79.55" height="5.58" rx="2.01" style="fill: rgb(255, 255, 255); opacity: 0.6; isolation: isolate; transform-origin: 110.145px 328.55px;" class="animable"></rect></g><g id="elbi6dtaqd5an"><rect x="51.97" y="239.34" width="54.09" height="38.11" rx="14.58" style="fill: rgb(38, 50, 56); transform-origin: 79.015px 258.395px; transform: rotate(180deg);" class="animable"></rect></g><g id="freepik--group--inject-2" class="animable" style="transform-origin: 166.633px 303.317px;"><polygon points="138.13 409.35 146.1 408.26 147.2 389.32 139.25 390.43 138.13 409.35" style="fill: rgb(235, 179, 118); transform-origin: 142.665px 399.335px;" id="el9bgv5q3i6qc" class="animable"></polygon><g id="elvqr6dwx8wa"><polygon points="139.25 390.43 147.2 389.33 146.57 400.16 138.63 400.85 139.25 390.43" style="opacity: 0.2; isolation: isolate; transform-origin: 142.915px 395.09px;" class="animable"></polygon></g><path d="M138.45,298l-1.94-12.17-44.66-2.67s-4.75,25.33-1.1,32.08c6.51,12.05,41.62,6,51.89,7.16-6.14,25.11-5.54,74.18-5.54,74.18l14.67,1.12s11.29-52.88,13.57-78C166.88,302.77,152.83,303.2,138.45,298Z" style="fill: rgb(255, 165, 0); transform-origin: 127.413px 340.43px;" id="elqmyar31ctk" class="animable"></path><polygon points="135.38 397.3 153.01 398.46 154.52 390.91 135.15 390.01 135.38 397.3" style="fill: rgb(255, 165, 0); transform-origin: 144.835px 394.235px;" id="elfyk3a7h1e8u" class="animable"></polygon><polygon points="156.51 402.28 164.53 402.87 169.55 384.58 161.54 384 156.51 402.28" style="fill: rgb(235, 179, 118); transform-origin: 163.03px 393.435px;" id="elne3i00ktc7q" class="animable"></polygon><path d="M165.64,403.23s0,0,0,.06h.06a10.07,10.07,0,0,0,2,.84,2.2,2.2,0,0,0,1.56,0,1,1,0,0,0,.5-.95.73.73,0,0,0-.27-.63,3.24,3.24,0,0,0-2.25-.06,2.89,2.89,0,0,0,1.18-1.63.69.69,0,0,0-.48-.72.92.92,0,0,0-.81,0c-1,.54-1.35,2.78-1.38,2.9h0l-.14,0A.24.24,0,0,0,165.64,403.23Zm.6-.45-.18.06c.19-.74.59-1.95,1.18-2.26a.54.54,0,0,1,.43-.06l.08,0c.25.1.29.25.27.36C168,401.45,167,402.35,166.24,402.78Zm0,.42c1.06-.32,2.53-.61,3-.27a.34.34,0,0,1,.13.3.67.67,0,0,1-.31.61C168.61,404.09,167.58,403.85,166.27,403.2Z" style="fill: rgb(255, 165, 0); transform-origin: 167.683px 402.16px;" id="elt3tbn1zvw8k" class="animable"></path><g id="el0pqrprskgyh"><polygon points="161.54 384 169.55 384.59 166.68 395.04 158.76 394.07 161.54 384" style="opacity: 0.2; isolation: isolate; transform-origin: 164.155px 389.52px;" class="animable"></polygon></g><path d="M172.27,393.75l-14.12-4.15s8.43-47.58,17-64.08c-.64-.21-1.49-.48-2.54-.79-1.89-.57-4.4-1.28-7.35-2.1-20.52-5.69-62.11-16.36-62.11-16.36l19-17.73s75.68,11.54,77.25,31.48C200.13,329.61,172.27,393.75,172.27,393.75Z" style="fill: rgb(255, 165, 0); transform-origin: 151.282px 341.145px;" id="eltf2dhk5znan" class="animable"></path><polygon points="156.33 389.92 173.33 394.72 176.38 387.65 157.62 382.74 156.33 389.92" style="fill: rgb(255, 165, 0); transform-origin: 166.355px 388.73px;" id="elso0bcakh2w" class="animable"></polygon><g id="elilmt59r6s8"><path d="M172.59,324.73c-1.89-.57-4.4-1.28-7.35-2.1.59-4.84.6-10.39-1.73-13.22-4.63-5.64-16.54-9-23.32-10.15-5.67-1-24.72-3-24.72-3s24.72-2.37,50,5C178,304.92,175.52,317.13,172.59,324.73Z" style="opacity: 0.2; isolation: isolate; transform-origin: 145.217px 310.313px;" class="animable"></path></g><g id="elji4q2unk5ae"><polygon points="135.38 397.3 153.01 398.46 154.52 390.91 135.15 390.01 135.38 397.3" style="fill: rgb(255, 255, 255); opacity: 0.2; transform-origin: 144.835px 394.235px;" class="animable"></polygon></g><g id="elbxf6ro3qbkf"><polygon points="156.33 389.92 173.33 394.72 176.38 387.65 157.62 382.74 156.33 389.92" style="fill: rgb(255, 255, 255); opacity: 0.2; transform-origin: 166.355px 388.73px;" class="animable"></polygon></g><path d="M165.32,402.06l-8.69-2.43a.58.58,0,0,0-.72.37h0l-2.34,6.76a1.41,1.41,0,0,0,1,1.74c3,.8,4.53,1,8.36,2.06a75.7,75.7,0,0,0,10.28,2.54c3.35.38,3.63-2.94,2.25-3.4-3.28-1.1-7.2-4.51-8.91-6.84A2.27,2.27,0,0,0,165.32,402.06Z" style="fill: rgb(38, 50, 56); transform-origin: 164.879px 406.367px;" id="elzxf6ggay1s" class="animable"></path><path d="M146.89,408.28s.17,0,.17,0,.18.06.2.08,0,0,0,.05h.07a9.91,9.91,0,0,0,2.09.41,2.12,2.12,0,0,0,1.53-.3,1,1,0,0,0,.29-1,.73.73,0,0,0-.4-.56,3.33,3.33,0,0,0-2.23.41,2.86,2.86,0,0,0,.79-1.83.75.75,0,0,0-.68-.61,1.16,1.16,0,0,0-.89.21c-.84.72-1,3-1,3.13h0Zm.87-.46-.17.09a4,4,0,0,1,.68-2.46.52.52,0,0,1,.41-.14h.09c.26.05.33.18.34.29A3.86,3.86,0,0,1,147.76,407.82Zm.11.39c1-.53,2.34-1.12,2.86-.88a.32.32,0,0,1,.19.27.69.69,0,0,1-.17.66C150.34,408.61,149.29,408.59,147.87,408.21Z" style="fill: rgb(255, 165, 0); transform-origin: 149.052px 406.884px;" id="elizoulr9m4x" class="animable"></path><path d="M146.7,407.3l-9-.56a.57.57,0,0,0-.63.5h0l-.88,7.1a1.42,1.42,0,0,0,1.31,1.51c3.14.14,4.65.05,8.61.27a74.65,74.65,0,0,0,10.58.34c3.35-.33,2.94-3.63,1.5-3.79-3.44-.39-8-2.92-10.14-4.83A2.25,2.25,0,0,0,146.7,407.3Z" style="fill: rgb(38, 50, 56); transform-origin: 147.723px 411.626px;" id="el73tj757u9ve" class="animable"></path><path d="M156.66,252.57s2.52,13.66,7.06,16.29,35.94-16.13,35.94-16.13l-2.63-5.3s-26.29,7.1-26.54,7.14-1-6-1-6Z" style="fill: rgb(38, 50, 56); transform-origin: 178.16px 258.271px;" id="elur7q4tjeg6" class="animable"></path><path d="M166.46,231.09c2.07,2.56,5,21.48,5,21.48l-15.42,3.59-3.34-9.58Z" style="fill: rgb(255, 165, 0); transform-origin: 162.08px 243.625px;" id="elsx92211ere" class="animable"></path><g id="el8xwfyp3twif"><path d="M166.46,231.09c2.07,2.56,5,21.48,5,21.48l-15.42,3.59-3.34-9.58Z" style="fill: rgb(255, 255, 255); opacity: 0.4; isolation: isolate; transform-origin: 162.08px 243.625px;" class="animable"></path></g><path d="M87.43,298.93l51.75-8.61s3.24-30.74,27.28-59.23c0,0-8.35-18.24-38.05-15.71S87.43,298.93,87.43,298.93Z" style="fill: rgb(255, 165, 0); transform-origin: 126.945px 257.035px;" id="el0pnfhk012iq" class="animable"></path><g id="elpwm5qdn1bqg"><path d="M87.43,298.93l51.75-8.61s3.24-30.74,27.28-59.23c0,0-8.35-18.24-38.05-15.71S87.43,298.93,87.43,298.93Z" style="fill: rgb(255, 255, 255); opacity: 0.6; isolation: isolate; transform-origin: 126.945px 257.035px;" class="animable"></path></g><path d="M127.71,241.54s-.52,14.22,1.06,15,31.47-10.06,36.21-10.85,15.61,3.36,15.61,3.36l1,6.49s-9.68-.19-15.12-2.84c0,0-34.92,20.88-42.44,19.69S113.93,243,113.93,243Z" style="fill: rgb(235, 179, 118); transform-origin: 147.76px 256.989px;" id="elqibeybzenl9" class="animable"></path><path d="M127.71,246.58s.11,8.36,1.85,9,27.6-8.47,27.6-8.47l4.09,9.47s-32.68,21.09-39,15.9-7.91-23.78-7.91-23.78Z" style="fill: rgb(38, 50, 56); transform-origin: 137.795px 259.941px;" id="eltf1pt1qw1kj" class="animable"></path><path d="M123,218.57c9.3-1,5.94,31.93,5.94,31.93l-15.63,2.23S106.62,220.29,123,218.57Z" style="fill: rgb(255, 165, 0); transform-origin: 120.744px 235.639px;" id="el2hzrudaqfdr" class="animable"></path><g id="elt0rayq2fry"><path d="M123,218.57c9.3-1,5.94,31.93,5.94,31.93l-15.63,2.23S106.62,220.29,123,218.57Z" style="fill: rgb(255, 255, 255); opacity: 0.4; isolation: isolate; transform-origin: 120.744px 235.639px;" class="animable"></path></g><path d="M137.75,216.19s-.31,14.46,8.55,15.93,9.79-10.3,9.79-10.3S150.13,215.4,137.75,216.19Z" style="fill: rgb(38, 50, 56); transform-origin: 146.919px 224.185px;" id="elnryhvcwvkye" class="animable"></path><path d="M160,224.19a7.14,7.14,0,0,0-4.75,0,6.92,6.92,0,0,1-6.65,5.34,12.08,12.08,0,0,1-2.28-.1c-7.74-1.06-6.89-12.57-6.89-12.57a13.81,13.81,0,0,0,8.06-1.94h0a17.86,17.86,0,0,0,5.28-4.72Z" style="fill: rgb(235, 179, 118); transform-origin: 149.701px 219.873px;" id="ele377e3hfceg" class="animable"></path><g id="eldltcb8woyys"><path d="M160,224.19a7.14,7.14,0,0,0-4.75,0,6.92,6.92,0,0,1-6.65,5.34c-2-4.93-1.73-10.58-1.11-14.61h0a17.86,17.86,0,0,0,5.28-4.72Z" style="opacity: 0.2; isolation: isolate; transform-origin: 153.518px 219.865px;" class="animable"></path></g><path d="M166,201.84c-3.45,2.34-1.88,6.3,5.92,12.51,3.17-4.11,3.69-12.09,1.18-14.09S169,199.81,166,201.84Z" style="fill: rgb(38, 50, 56); transform-origin: 169.478px 206.84px;" id="elmpfh6u233n" class="animable"></path><path d="M151.19,208.26c.37,8.43.17,13.38,4.34,17.77,6.28,6.61,16.74,2.93,18.89-5.44,1.93-7.52,1-20-7.18-23.53a11.5,11.5,0,0,0-16.05,11.2Z" style="fill: rgb(235, 179, 118); transform-origin: 163.222px 212.772px;" id="el0dpt7aw1ilf" class="animable"></path><path d="M163.72,210.79c0,.68.35,1.24.79,1.25s.82-.54.83-1.22-.34-1.25-.78-1.26S163.78,210.11,163.72,210.79Z" style="fill: rgb(38, 50, 56); transform-origin: 164.53px 210.8px;" id="el2xh5bjqju73" class="animable"></path><path d="M171.51,210.93c0,.68.34,1.25.79,1.25s.82-.53.84-1.23-.35-1.24-.8-1.25S171.52,210.24,171.51,210.93Z" style="fill: rgb(38, 50, 56); transform-origin: 172.325px 210.94px;" id="elqz56a44aje" class="animable"></path><path d="M169,211.21a24.08,24.08,0,0,0,3.18,5.91,4,4,0,0,1-3.29.56Z" style="fill: rgb(213, 135, 69); transform-origin: 170.535px 214.513px;" id="elg28je8gutnp" class="animable"></path><path d="M175,206.41a.42.42,0,0,1-.37.21,3.19,3.19,0,0,0-2.7,1.09.4.4,0,0,1-.56.08.39.39,0,0,1-.09-.55,4,4,0,0,1,3.39-1.42.39.39,0,0,1,.38.41h0A.37.37,0,0,1,175,206.41Z" style="fill: rgb(38, 50, 56); transform-origin: 173.127px 206.838px;" id="el7vjjus92glp" class="animable"></path><path d="M167,207.92a.41.41,0,0,1-.42-.1,3.19,3.19,0,0,0-2.74-1,.42.42,0,0,1-.48-.32.4.4,0,0,1,.31-.47,4,4,0,0,1,3.48,1.19.42.42,0,0,1,0,.57h0Z" style="fill: rgb(38, 50, 56); transform-origin: 165.307px 206.964px;" id="elj16fi75dfn" class="animable"></path><path d="M154.67,200.86c3.91,1.42,3.36,5.65-2.69,13.57-4.07-3.21-6.54-10.82-4.58-13.37S151.25,199.63,154.67,200.86Z" style="fill: rgb(38, 50, 56); transform-origin: 151.937px 206.976px;" id="elv9b3rrfv2v" class="animable"></path><path d="M147.07,214.93a8,8,0,0,0,3.73,4.86c2.44,1.38,4.33-.65,4.22-3.3-.11-2.4-1.51-6-4.23-6.3S146.4,212.41,147.07,214.93Z" style="fill: rgb(235, 179, 118); transform-origin: 150.973px 215.201px;" id="elh9dgwoxftsn" class="animable"></path><path d="M162.53,219.08s1.46,2.76,5.54,2.63" style="fill: none; stroke: rgb(38, 50, 56); stroke-linecap: round; stroke-linejoin: round; stroke-width: 0.526291px; transform-origin: 165.3px 220.397px;" id="elvae96i7d6q" class="animable"></path><path d="M155.57,203.79s3.32.17,4.85,2.27a4.69,4.69,0,0,0,.83-3.86s4,.49,5.79,3.27a6.1,6.1,0,0,0,.6-3.27,5.32,5.32,0,0,1,1.21,3.27s3.06-1.94,2.66-3.76a8.54,8.54,0,0,1,1.63,3.16s2-.69,1.57-4.25a6.4,6.4,0,0,1,1.43,2.58s2.62-7.43-7.29-11.58-21.29.77-21.09,9S155.57,203.79,155.57,203.79Z" style="fill: rgb(38, 50, 56); transform-origin: 162.105px 198.089px;" id="el71dbvjqpm8o" class="animable"></path><path d="M168.07,212.18c0,2.18-1.48,3.95-3.29,3.95s-3.3-1.77-3.3-3.95,1.48-4,3.3-4S168.07,210,168.07,212.18Z" style="fill: none; stroke: rgb(38, 50, 56); stroke-linecap: round; stroke-linejoin: round; stroke-width: 0.526291px; transform-origin: 164.775px 212.155px;" id="el6wxf1dttydi" class="animable"></path><path d="M177.08,212c0,2.18-1.47,4-3.29,4s-3.3-1.77-3.3-4,1.48-3.95,3.3-3.95S177.08,209.86,177.08,212Z" style="fill: none; stroke: rgb(38, 50, 56); stroke-linecap: round; stroke-linejoin: round; stroke-width: 0.526291px; transform-origin: 173.785px 212.025px;" id="el57iobxf6wp" class="animable"></path><path d="M168.07,212.18a1.87,1.87,0,0,1,2.42-.14" style="fill: none; stroke: rgb(38, 50, 56); stroke-linecap: round; stroke-linejoin: round; stroke-width: 0.526291px; transform-origin: 169.28px 211.921px;" id="eldq5ztup0sbr" class="animable"></path><line x1="161.48" y1="212.18" x2="153.46" y2="211.49" style="fill: none; stroke: rgb(38, 50, 56); stroke-linecap: round; stroke-linejoin: round; stroke-width: 0.526291px; transform-origin: 157.47px 211.835px;" id="ely790wb8uvx" class="animable"></line><path d="M235.89,252.57v2.65c0,.79-1.36,1.35-2.15,1.35H172c-.79,0-2.06-.56-2.06-1.35v-2.65Z" style="fill: rgb(38, 50, 56); transform-origin: 202.915px 254.57px;" id="el2uh6wdqj0ur" class="animable"></path><g id="elavjennc7jcp"><path d="M235.89,252.57v2.65c0,.79-1.36,1.35-2.15,1.35H172c-.79,0-2.06-.56-2.06-1.35v-2.65Z" style="fill: rgb(255, 255, 255); opacity: 0.6; isolation: isolate; transform-origin: 202.915px 254.57px;" class="animable"></path></g><g id="elpvgi4it9l8e"><path d="M235.89,252.57v2.65c0,.79-1.36,1.35-2.15,1.35H193c-.79,0-2.1-.56-2.1-1.35v-2.65Z" style="opacity: 0.2; isolation: isolate; transform-origin: 213.395px 254.57px;" class="animable"></path></g><path d="M245.8,220.09l-7.35,33.47a2.61,2.61,0,0,1-2.39,2H195.87a1.75,1.75,0,0,1-1.51-2.24l7.35-33.12a2.3,2.3,0,0,1,2.39-1.64h40.18C245.36,218.57,246,219,245.8,220.09Z" style="fill: rgb(38, 50, 56); transform-origin: 220.062px 237.056px;" id="elpkmkrohc9lq" class="animable"></path><g id="elcf52vaw6tr"><path d="M245.8,220.09l-7.35,33.47a2.61,2.61,0,0,1-2.39,2H195.87a1.75,1.75,0,0,1-1.51-2.24l7.35-33.12a2.3,2.3,0,0,1,2.39-1.64h40.18C245.36,218.57,246,219,245.8,220.09Z" style="fill: rgb(255, 255, 255); opacity: 0.6; isolation: isolate; transform-origin: 220.062px 237.056px;" class="animable"></path></g><g id="eli1x9hxpdiq"><path d="M245.8,220.09l-7.35,33.47a2.61,2.61,0,0,1-2.39,2H197.24a1.75,1.75,0,0,1-1.52-2.24l7.36-33.12a2.3,2.3,0,0,1,2.39-1.64h38.81C245.36,218.57,246,219,245.8,220.09Z" style="fill: rgb(255, 255, 255); opacity: 0.4; isolation: isolate; transform-origin: 220.742px 237.056px;" class="animable"></path></g><g id="ely35gsnbq3cq"><path d="M222.16,241.54c1.87,0,3.79-2,4.28-4.48s-.64-4.49-2.52-4.49a2.91,2.91,0,0,0-1,.2,5.74,5.74,0,0,1-3.19,4.09,1.46,1.46,0,0,0-.05.2C219.15,239.53,220.28,241.54,222.16,241.54Z" style="opacity: 0.2; isolation: isolate; transform-origin: 223.052px 237.055px;" class="animable"></path></g></g><polygon points="271.34 229.07 280.7 238.43 283.87 256.57 264.62 256.57 265.41 254.57 275.96 252.57 276.88 241.54 269.89 239.88 271.34 229.07" style="fill: rgb(38, 50, 56); transform-origin: 274.245px 242.82px;" id="elbqkmwvus92" class="animable"></polygon><g id="elvtjpqctrrjo"><polygon points="283.87 256.57 264.62 256.57 265.41 254.57 275.96 252.57 276.88 241.54 275.97 241.32 269.89 239.88 271.34 229.07 280.7 238.43 283.87 256.57" style="fill: rgb(255, 255, 255); opacity: 0.6; isolation: isolate; transform-origin: 274.245px 242.82px;" class="animable"></polygon></g><g id="el4ec9zkbnexn"><polygon points="279.4 237.13 275.97 241.32 269.89 239.88 271.34 229.07 279.4 237.13" style="opacity: 0.2; isolation: isolate; transform-origin: 274.645px 235.195px;" class="animable"></polygon></g><path d="M270.25,244.78H259.5a.7.7,0,0,1-.71-.82L265,197.85A1,1,0,0,1,266,197h10.75a.7.7,0,0,1,.72.82L271.19,244A1,1,0,0,1,270.25,244.78Z" style="fill: rgb(38, 50, 56); transform-origin: 268.13px 220.89px;" id="elz25c4d7800s" class="animable"></path><g id="els5d13giacs"><path d="M270.25,244.78H259.5a.7.7,0,0,1-.71-.82L265,197.85A1,1,0,0,1,266,197h10.75a.7.7,0,0,1,.72.82L271.19,244A1,1,0,0,1,270.25,244.78Z" style="fill: rgb(255, 255, 255); opacity: 0.6; isolation: isolate; transform-origin: 268.13px 220.89px;" class="animable"></path></g><g id="elxamxushtahp"><path d="M267.25,244.78H259.5a.7.7,0,0,1-.71-.82L265,197.85A1,1,0,0,1,266,197h7.75a.7.7,0,0,1,.72.82L268.19,244A1,1,0,0,1,267.25,244.78Z" style="fill: rgb(255, 255, 255); opacity: 0.4; isolation: isolate; transform-origin: 266.63px 220.89px;" class="animable"></path></g><polygon points="267.71 243.33 259.46 243.33 265.53 198.48 273.78 198.48 267.71 243.33" style="fill: rgb(255, 165, 0); transform-origin: 266.62px 220.905px;" id="el7abugzpy8ob" class="animable"></polygon><polygon points="196.5 416.57 190.37 416.57 179.36 263.33 187.49 263.33 196.5 416.57" style="fill: rgb(38, 50, 56); transform-origin: 187.93px 339.95px;" id="el4p60ob79d5b" class="animable"></polygon><g id="elbaad4uu3ukw"><polygon points="196.5 416.57 190.37 416.57 179.9 270.94 179.36 263.57 187.49 263.57 187.93 270.94 196.5 416.57" style="fill: rgb(255, 255, 255); opacity: 0.4; isolation: isolate; transform-origin: 187.93px 340.07px;" class="animable"></polygon></g><g id="elekzc74vvrut"><polygon points="187.93 270.57 179.9 270.57 179.36 263.57 187.49 263.57 187.93 270.57" style="opacity: 0.2; isolation: isolate; transform-origin: 183.645px 267.07px;" class="animable"></polygon></g><polygon points="241.46 416.57 235.33 416.57 234.33 263.33 242.46 263.33 241.46 416.57" style="fill: rgb(38, 50, 56); transform-origin: 238.395px 339.95px;" id="elzy23pv7zz6b" class="animable"></polygon><g id="elr1zmq5wv1p"><polygon points="242.46 263.57 242.3 288.3 241.46 416.57 235.33 416.57 234.49 288.3 234.33 263.57 242.46 263.57" style="fill: rgb(255, 255, 255); opacity: 0.5; isolation: isolate; transform-origin: 238.395px 340.07px;" class="animable"></polygon></g><g id="ellhke7jgugt"><polygon points="242.46 263.57 242.3 288.57 234.49 288.57 234.33 263.57 242.46 263.57" style="opacity: 0.2; isolation: isolate; transform-origin: 238.395px 276.07px;" class="animable"></polygon></g><polygon points="306.5 416.57 300.37 416.57 289.36 263.33 297.49 263.33 306.5 416.57" style="fill: rgb(38, 50, 56); transform-origin: 297.93px 339.95px;" id="elpp6pyhgwsze" class="animable"></polygon><g id="elof32oqaqp0m"><polygon points="306.5 416.57 300.37 416.57 289.9 270.94 289.36 263.57 297.49 263.57 297.93 270.94 306.5 416.57" style="fill: rgb(255, 255, 255); opacity: 0.5; isolation: isolate; transform-origin: 297.93px 340.07px;" class="animable"></polygon></g><g id="elv079504g06i"><polygon points="297.93 270.57 289.9 270.57 289.36 263.57 297.49 263.57 297.93 270.57" style="opacity: 0.2; isolation: isolate; transform-origin: 293.645px 267.07px;" class="animable"></polygon></g><polygon points="126.42 416.57 120.29 416.57 129.29 263.33 137.42 263.33 126.42 416.57" style="fill: rgb(38, 50, 56); transform-origin: 128.855px 339.95px;" id="elryon1iqde5" class="animable"></polygon><g id="elika0kcgx2l"><polygon points="137.42 263.57 136.88 270.94 126.41 416.57 120.29 416.57 128.85 270.94 129.29 263.57 137.42 263.57" style="fill: rgb(255, 255, 255); opacity: 0.5; isolation: isolate; transform-origin: 128.855px 340.07px;" class="animable"></polygon></g><g id="el3xusmm5zd5o"><polygon points="129.29 263.57 137.42 263.57 136.88 270.57 128.85 270.57 129.29 263.57" style="opacity: 0.2; isolation: isolate; transform-origin: 133.135px 267.07px;" class="animable"></polygon></g><path d="M122.85,259.49H303.93a0,0,0,0,1,0,0V265a2.16,2.16,0,0,1-2.16,2.16H125a2.16,2.16,0,0,1-2.16-2.16v-5.51A0,0,0,0,1,122.85,259.49Z" style="fill: rgb(255, 165, 0); transform-origin: 213.385px 263.325px;" id="el5gnesqse16d" class="animable"></path><g id="el72mc6xt35nt"><rect x="122.85" y="259.49" width="181.08" height="3.84" style="opacity: 0.2; isolation: isolate; transform-origin: 213.39px 261.41px;" class="animable"></rect></g><path d="M307.73,260.49H119.06a2.17,2.17,0,0,1-2.17-2.16h0a2.17,2.17,0,0,1,2.17-2.17H307.73a2.17,2.17,0,0,1,2.16,2.17h0A2.16,2.16,0,0,1,307.73,260.49Z" style="fill: rgb(255, 165, 0); transform-origin: 213.39px 258.325px;" id="elmcyz5pv3d6h" class="animable"></path></g><defs>     <filter id="active" height="200%">         <feMorphology in="SourceAlpha" result="DILATED" operator="dilate" radius="2"></feMorphology>                <feFlood flood-color="#32DFEC" flood-opacity="1" result="PINK"></feFlood>        <feComposite in="PINK" in2="DILATED" operator="in" result="OUTLINE"></feComposite>        <feMerge>            <feMergeNode in="OUTLINE"></feMergeNode>            <feMergeNode in="SourceGraphic"></feMergeNode>        </feMerge>    </filter>    <filter id="hover" height="200%">        <feMorphology in="SourceAlpha" result="DILATED" operator="dilate" radius="2"></feMorphology>                <feFlood flood-color="#ff0000" flood-opacity="0.5" result="PINK"></feFlood>        <feComposite in="PINK" in2="DILATED" operator="in" result="OUTLINE"></feComposite>        <feMerge>            <feMergeNode in="OUTLINE"></feMergeNode>            <feMergeNode in="SourceGraphic"></feMergeNode>        </feMerge>            <feColorMatrix type="matrix" values="0   0   0   0   0                0   1   0   0   0                0   0   0   0   0                0   0   0   1   0 "></feColorMatrix>    </filter></defs></svg>
